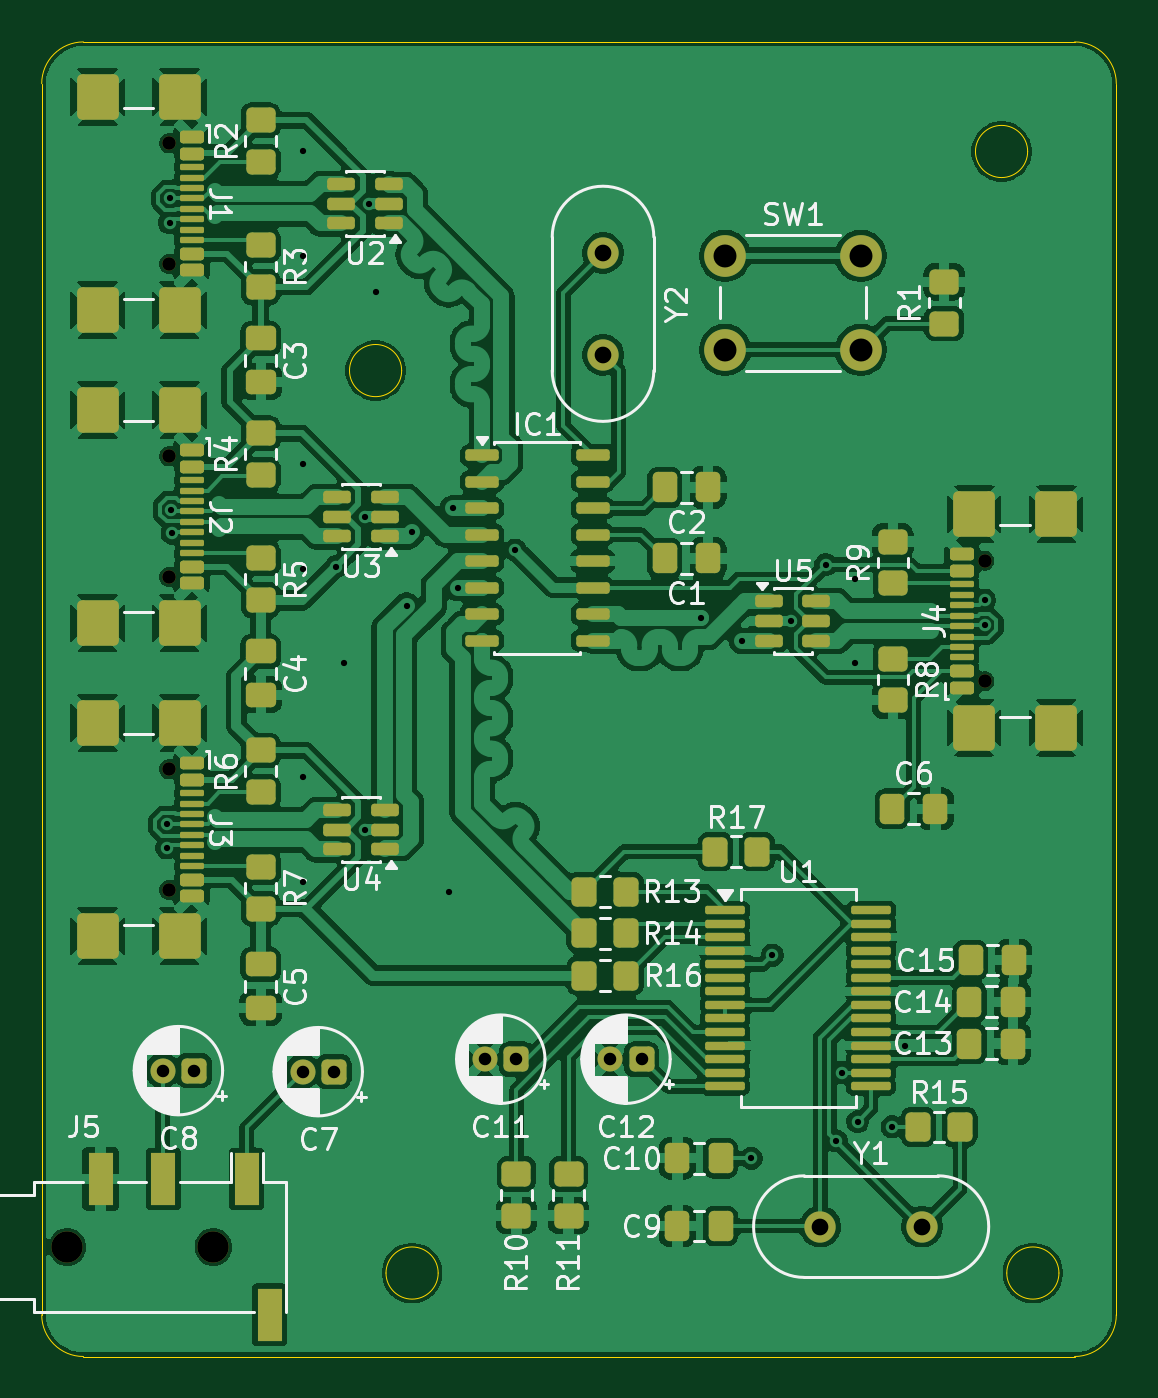
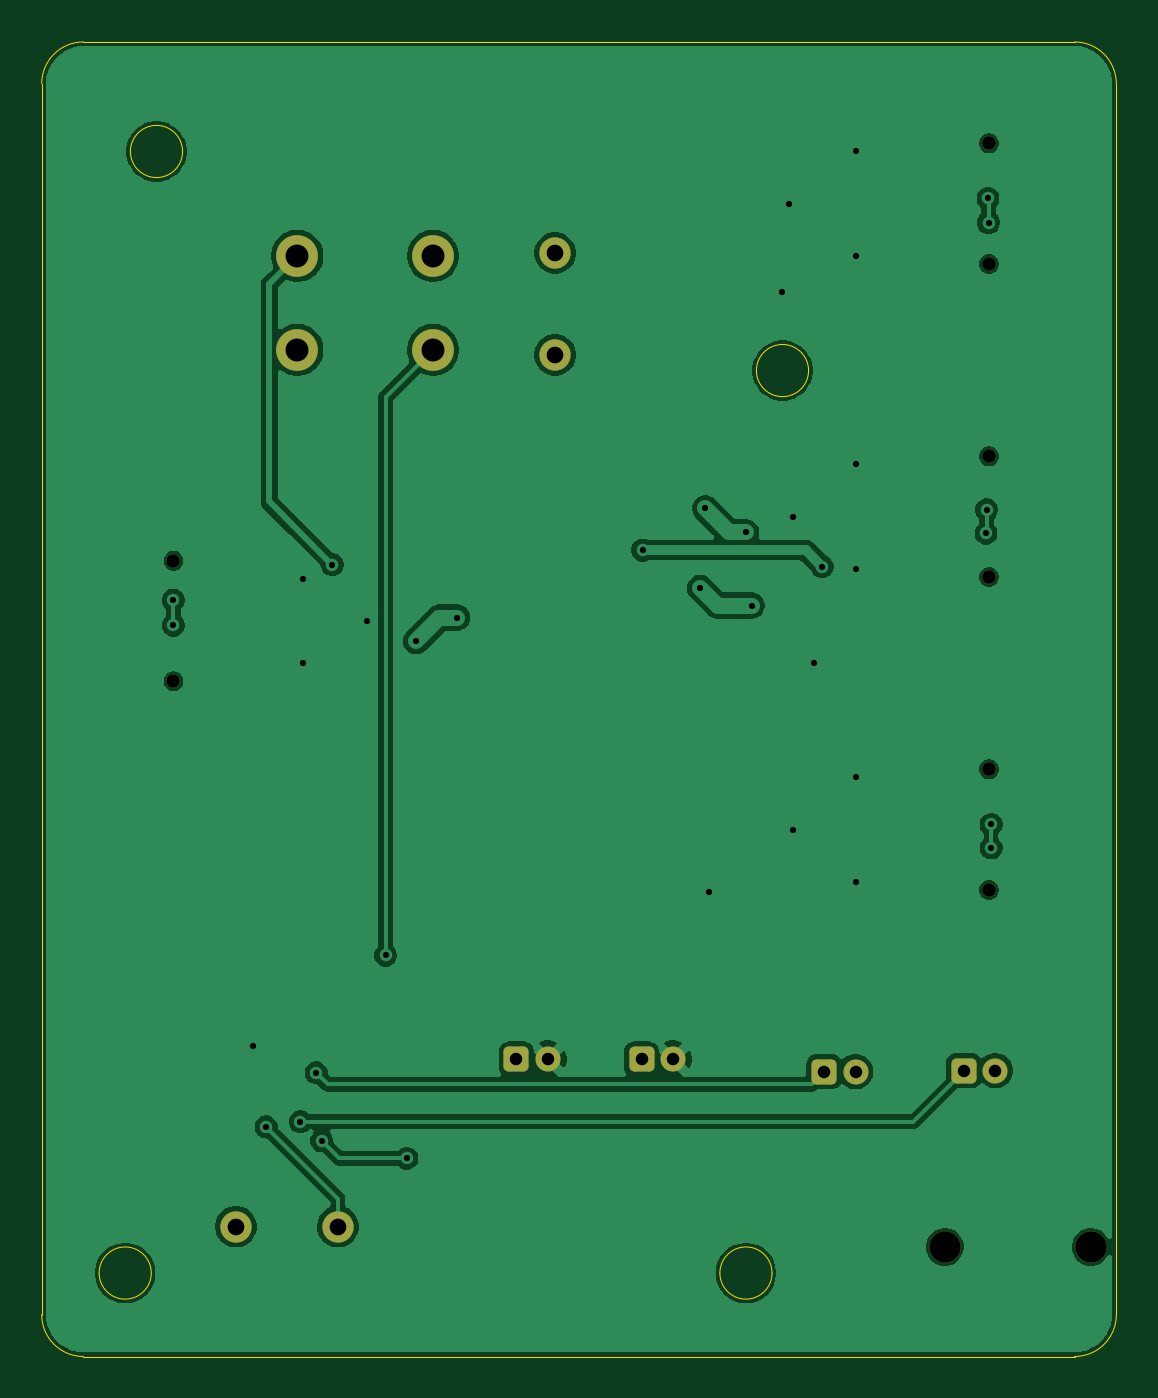
Circuit board: 11 layer files. Board 51.5 x 63.0 mm.
- bottom_copper: PCB-B_Cu.gbr (66700 bytes)
- bottom_mask: PCB-B_Mask.gbr (2085 bytes)
- paste: PCB-B_Paste.gbr (446 bytes)
- bottom_silk: PCB-B_Silkscreen.gbr (447 bytes)
- outline: PCB-Edge_Cuts.gbr (1566 bytes)
- top_copper: PCB-F_Cu.gbr (244495 bytes)
- top_mask: PCB-F_Mask.gbr (9596 bytes)
- paste: PCB-F_Paste.gbr (8582 bytes)
- top_silk: PCB-F_Silkscreen.gbr (79637 bytes)
- drill: PCB-NPTH.drl (547 bytes)
- drill: PCB-PTH.drl (1241 bytes)

=== bottom_copper: PCB-B_Cu.gbr (66700 bytes, source omitted) ===
=== bottom_mask: PCB-B_Mask.gbr (2085 bytes, source withheld) ===
=== paste: PCB-B_Paste.gbr ===
%TF.GenerationSoftware,KiCad,Pcbnew,9.0.6*%
%TF.CreationDate,2025-12-05T18:50:53-10:00*%
%TF.ProjectId,PCB,5043422e-6b69-4636-9164-5f7063625858,rev?*%
%TF.SameCoordinates,Original*%
%TF.FileFunction,Paste,Bot*%
%TF.FilePolarity,Positive*%
%FSLAX46Y46*%
G04 Gerber Fmt 4.6, Leading zero omitted, Abs format (unit mm)*
G04 Created by KiCad (PCBNEW 9.0.6) date 2025-12-05 18:50:53*
%MOMM*%
%LPD*%
G01*
G04 APERTURE LIST*
G04 APERTURE END LIST*
M02*

=== bottom_silk: PCB-B_Silkscreen.gbr ===
%TF.GenerationSoftware,KiCad,Pcbnew,9.0.6*%
%TF.CreationDate,2025-12-05T18:50:53-10:00*%
%TF.ProjectId,PCB,5043422e-6b69-4636-9164-5f7063625858,rev?*%
%TF.SameCoordinates,Original*%
%TF.FileFunction,Legend,Bot*%
%TF.FilePolarity,Positive*%
%FSLAX46Y46*%
G04 Gerber Fmt 4.6, Leading zero omitted, Abs format (unit mm)*
G04 Created by KiCad (PCBNEW 9.0.6) date 2025-12-05 18:50:53*
%MOMM*%
%LPD*%
G01*
G04 APERTURE LIST*
G04 APERTURE END LIST*
M02*

=== outline: PCB-Edge_Cuts.gbr ===
%TF.GenerationSoftware,KiCad,Pcbnew,9.0.6*%
%TF.CreationDate,2025-12-05T18:50:53-10:00*%
%TF.ProjectId,PCB,5043422e-6b69-4636-9164-5f7063625858,rev?*%
%TF.SameCoordinates,Original*%
%TF.FileFunction,Profile,NP*%
%FSLAX46Y46*%
G04 Gerber Fmt 4.6, Leading zero omitted, Abs format (unit mm)*
G04 Created by KiCad (PCBNEW 9.0.6) date 2025-12-05 18:50:53*
%MOMM*%
%LPD*%
G01*
G04 APERTURE LIST*
%TA.AperFunction,Profile*%
%ADD10C,0.050000*%
%TD*%
G04 APERTURE END LIST*
D10*
X63750000Y-58000000D02*
G75*
G02*
X61250000Y-58000000I-1250000J0D01*
G01*
X61250000Y-58000000D02*
G75*
G02*
X63750000Y-58000000I1250000J0D01*
G01*
X96000000Y-42250000D02*
X48500000Y-42250000D01*
X98000000Y-103250000D02*
G75*
G02*
X96000000Y-105250000I-2000000J0D01*
G01*
X98000000Y-103250000D02*
X98000000Y-44250000D01*
X96000000Y-42250000D02*
G75*
G02*
X98000000Y-44250000I0J-2000000D01*
G01*
X93750000Y-47500000D02*
G75*
G02*
X91250000Y-47500000I-1250000J0D01*
G01*
X91250000Y-47500000D02*
G75*
G02*
X93750000Y-47500000I1250000J0D01*
G01*
X48500000Y-105250000D02*
G75*
G02*
X46500000Y-103250000I0J2000000D01*
G01*
X46500000Y-44250000D02*
G75*
G02*
X48500000Y-42250000I2000000J0D01*
G01*
X65500000Y-101250000D02*
G75*
G02*
X63000000Y-101250000I-1250000J0D01*
G01*
X63000000Y-101250000D02*
G75*
G02*
X65500000Y-101250000I1250000J0D01*
G01*
X95250000Y-101250000D02*
G75*
G02*
X92750000Y-101250000I-1250000J0D01*
G01*
X92750000Y-101250000D02*
G75*
G02*
X95250000Y-101250000I1250000J0D01*
G01*
X46500000Y-44250000D02*
X46500000Y-103250000D01*
X48500000Y-105250000D02*
X96000000Y-105250000D01*
M02*

=== top_copper: PCB-F_Cu.gbr (244495 bytes, source omitted) ===
=== top_mask: PCB-F_Mask.gbr (9596 bytes, source omitted) ===
=== paste: PCB-F_Paste.gbr (8582 bytes, source omitted) ===
=== top_silk: PCB-F_Silkscreen.gbr (79637 bytes, source omitted) ===
=== drill: PCB-NPTH.drl ===
M48
; DRILL file {KiCad 9.0.6} date 2025-12-05T18:50:47-1000
; FORMAT={-:-/ absolute / metric / decimal}
; #@! TF.CreationDate,2025-12-05T18:50:47-10:00
; #@! TF.GenerationSoftware,Kicad,Pcbnew,9.0.6
; #@! TF.FileFunction,NonPlated,1,2,NPTH
FMAT,2
METRIC
; #@! TA.AperFunction,NonPlated,NPTH,ComponentDrill
T1C0.650
; #@! TA.AperFunction,NonPlated,NPTH,ComponentDrill
T2C1.500
%
G90
G05
T1
X52.605Y-47.11
X52.605Y-52.89
X52.605Y-62.11
X52.605Y-67.89
X52.605Y-77.11
X52.605Y-82.89
X91.685Y-67.11
X91.685Y-72.89
T2
X47.725Y-100.0
X54.725Y-100.0
M30

=== drill: PCB-PTH.drl ===
M48
; DRILL file {KiCad 9.0.6} date 2025-12-05T18:50:47-1000
; FORMAT={-:-/ absolute / metric / decimal}
; #@! TF.CreationDate,2025-12-05T18:50:47-10:00
; #@! TF.GenerationSoftware,Kicad,Pcbnew,9.0.6
; #@! TF.FileFunction,Plated,1,2,PTH
FMAT,2
METRIC
; #@! TA.AperFunction,Plated,PTH,ViaDrill
T1C0.300
; #@! TA.AperFunction,Plated,PTH,ComponentDrill
T2C0.600
; #@! TA.AperFunction,Plated,PTH,ComponentDrill
T3C0.800
; #@! TA.AperFunction,Plated,PTH,ComponentDrill
T4C1.100
%
G90
G05
T1
X52.5Y-79.75
X52.5Y-80.875
X52.625Y-50.909
X52.65Y-49.75
X52.715Y-64.673
X52.746Y-65.796
X59.0Y-47.5
X59.0Y-52.5
X59.0Y-62.5
X59.0Y-67.5
X59.0Y-77.5
X59.0Y-82.5
X60.594Y-67.394
X61.0Y-72.0
X62.007Y-80.0
X62.007Y-65.0
X62.207Y-50.0
X62.5Y-54.25
X63.984Y-69.264
X64.25Y-65.75
X66.0Y-83.0
X66.2Y-64.6
X66.45Y-68.42
X69.2Y-66.6
X78.09Y-69.84
X80.06Y-70.96
X80.5Y-95.75
X81.515Y-86.015
X82.425Y-70.0
X84.074Y-67.299
X84.582Y-94.917
X84.85Y-91.65
X85.5Y-68.0
X85.5Y-72.0
X85.6Y-94.0
X87.25Y-94.25
X87.875Y-90.35
X91.69Y-69.0
X91.69Y-70.2
T2
X52.3Y-91.55
X53.8Y-91.55
X59.0Y-91.6
X60.5Y-91.6
X67.75Y-91.0
X69.25Y-91.0
X73.75Y-91.0
X75.25Y-91.0
T3
X73.4Y-52.36
X73.4Y-57.24
X83.81Y-99.025
X88.69Y-99.025
T4
X79.25Y-52.5
X79.25Y-57.0
X85.75Y-52.5
X85.75Y-57.0
M30
